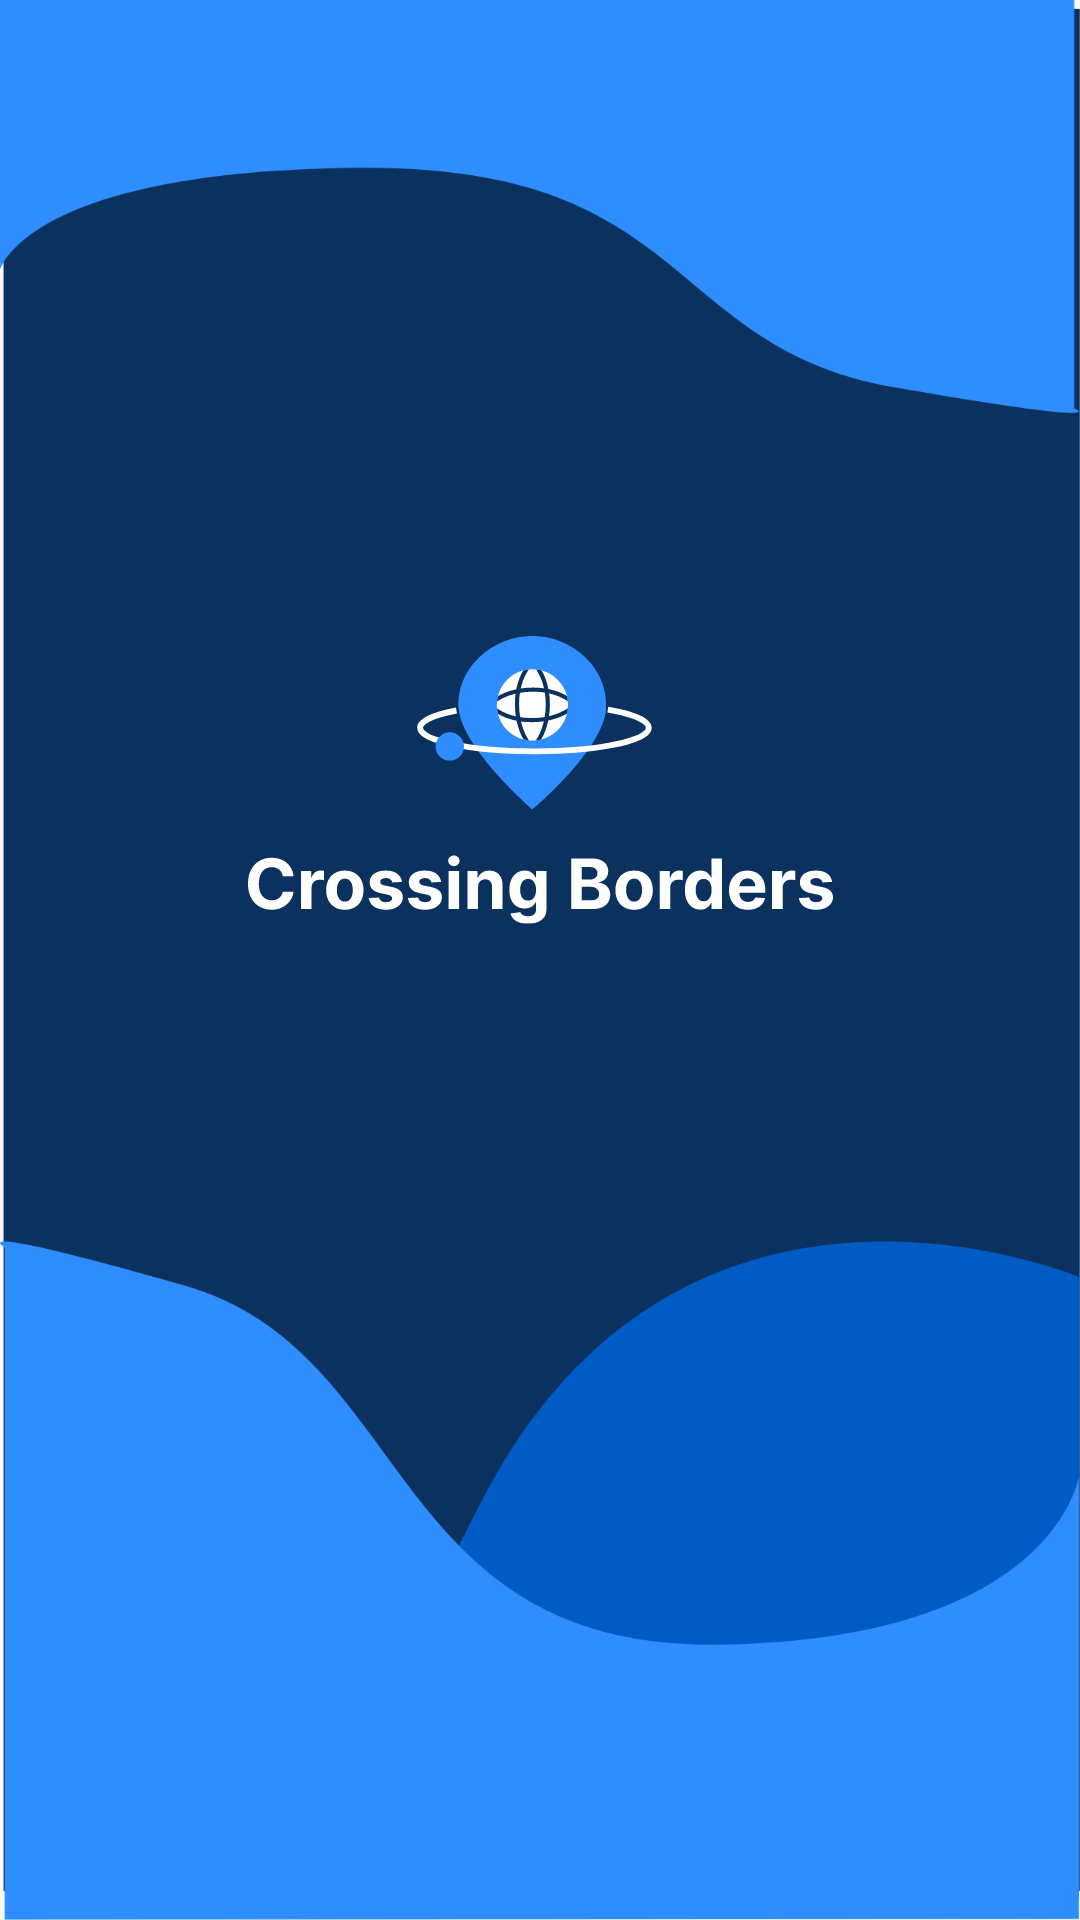

Layout XML and referenced resources for this Android screen:
<!-- AndroidManifest.xml: application theme Theme.CrossingBorder -->
<!-- res/layout/activity_main.xml -->
<?xml version="1.0" encoding="utf-8"?>
<androidx.constraintlayout.widget.ConstraintLayout xmlns:android="http://schemas.android.com/apk/res/android"
    xmlns:app="http://schemas.android.com/apk/res-auto"
    xmlns:tools="http://schemas.android.com/tools"
    android:layout_width="match_parent"
    android:layout_height="match_parent"
    tools:context=".MainActivity"
    android:background="@drawable/bg1">


    <ImageView
        android:id="@+id/imageView3"
        android:layout_width="0dp"
        android:layout_height="wrap_content"
        app:layout_constraintBottom_toBottomOf="parent"
        app:layout_constraintEnd_toEndOf="parent"
        app:layout_constraintHorizontal_bias="0.0"
        app:layout_constraintStart_toStartOf="parent"
        app:layout_constraintTop_toTopOf="parent"
        app:layout_constraintVertical_bias="0.39"
        app:srcCompat="@drawable/logo" />
</androidx.constraintlayout.widget.ConstraintLayout>
<!-- resources referenced by this layout -->
<resources>
  <!-- drawable bg1: png bitmap (drawable-hdpi, 31474 bytes) -->
  <!-- drawable logo: png bitmap (drawable-hdpi, 10361 bytes) -->
  <style name="Theme.CrossingBorder" parent="Theme.AppCompat.Light.NoActionBar">
          
          <item name="colorPrimary">@color/madison</item>
          <item name="colorPrimaryVariant">@color/madison</item>
          <item name="colorOnPrimary">@color/white</item>
  
          
          <item name="colorSecondary">@color/teal_200</item>
          <item name="colorSecondaryVariant">@color/teal_700</item>
          <item name="colorOnSecondary">@color/black</item>
          
          <item name="android:statusBarColor" tools:targetApi="l">?attr/colorPrimaryVariant</item>
  
      </style>
  <color name="madison">#0B315E</color>
  <color name="white">#FFFFFFFF</color>
  <color name="teal_200">#FF03DAC5</color>
  <color name="teal_700">#FF018786</color>
  <color name="black">#FF000000</color>
</resources>
